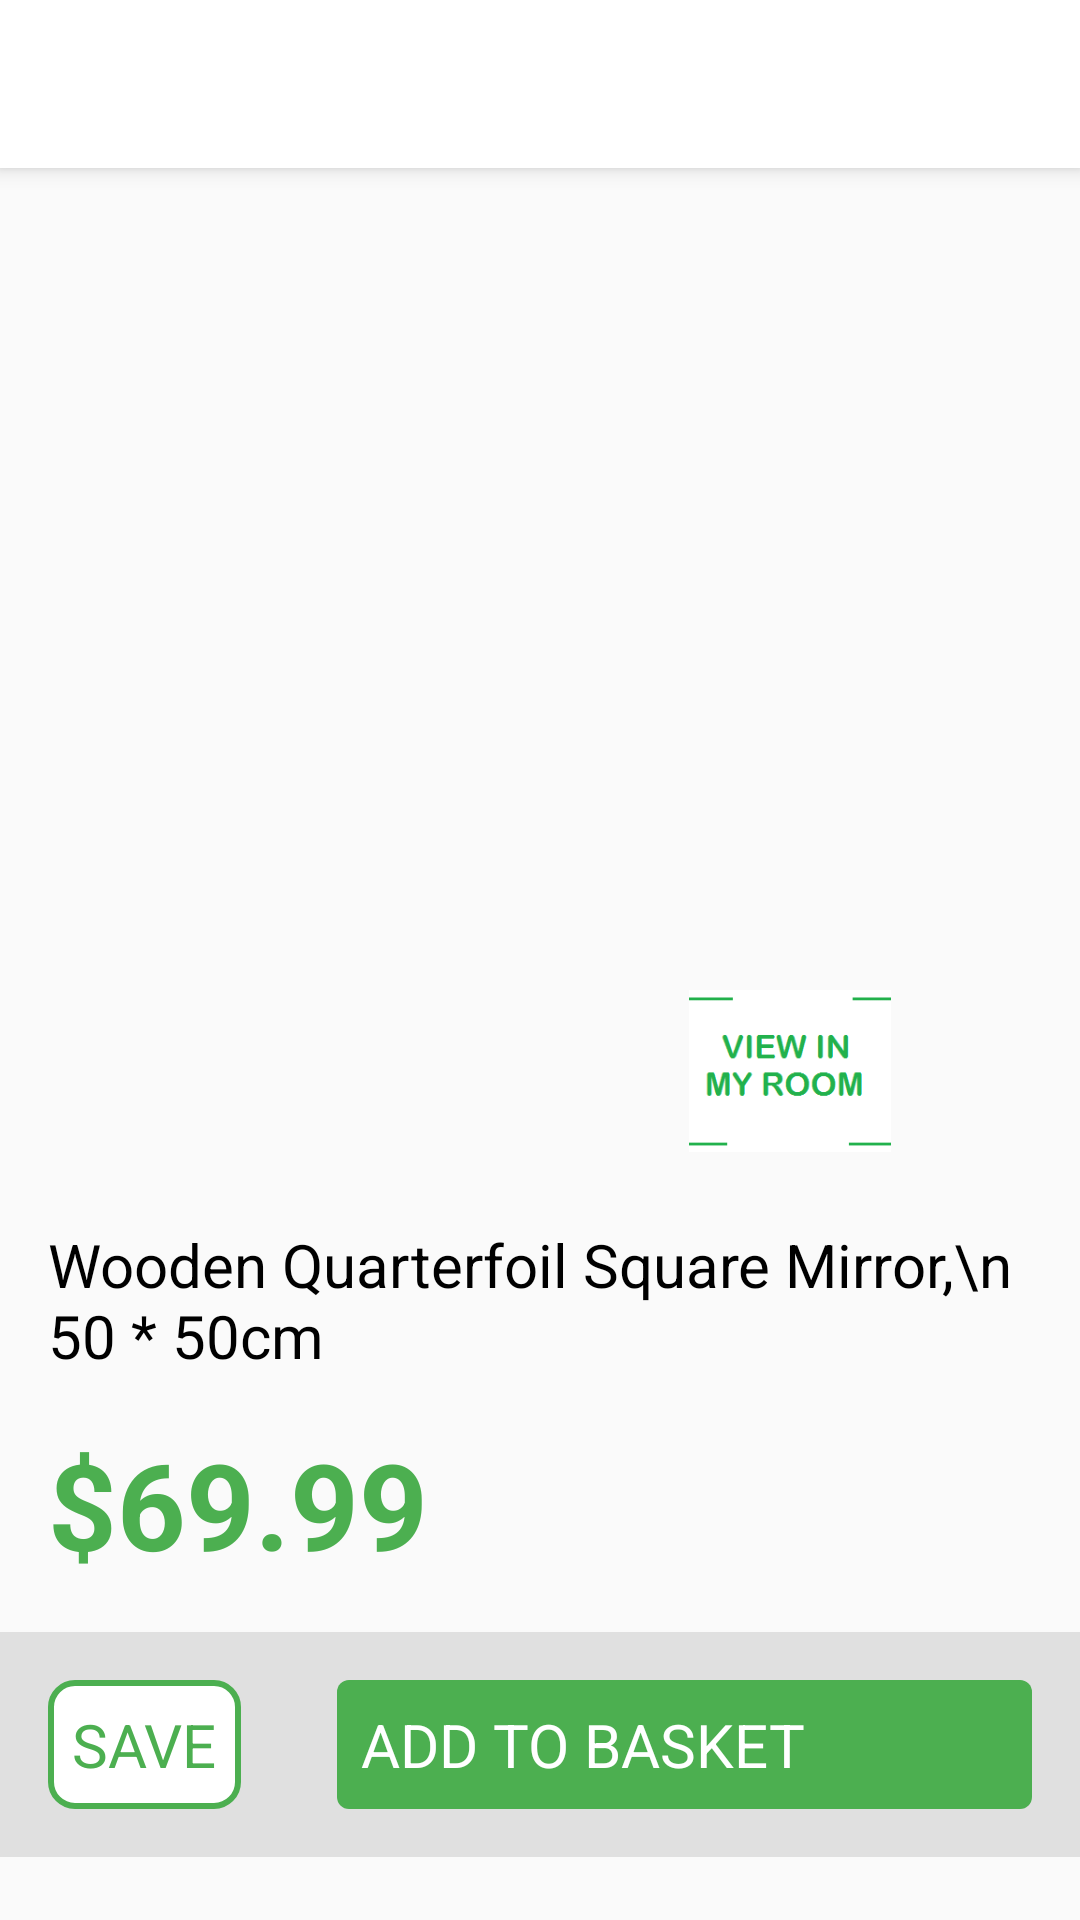

Android layout source for this screen:
<!-- AndroidManifest.xml: activity theme AppTheme.NoActionBar -->
<!-- res/layout/activity_view_product.xml -->
<?xml version="1.0" encoding="utf-8"?>

<android.support.design.widget.CoordinatorLayout xmlns:android="http://schemas.android.com/apk/res/android"
    xmlns:app="http://schemas.android.com/apk/res-auto"
    xmlns:tools="http://schemas.android.com/tools"
    android:layout_width="match_parent"
    android:layout_height="match_parent"
    tools:context=".activities.ViewProductActivity">

    <android.support.design.widget.AppBarLayout
        android:layout_width="match_parent"
        android:layout_height="wrap_content"
        android:theme="@style/AppTheme.AppBarOverlay">

        <android.support.v7.widget.Toolbar
            android:id="@+id/toolbar"
            android:layout_width="match_parent"
            android:layout_height="?attr/actionBarSize"
            android:background="@color/white"
            app:popupTheme="@style/AppTheme.PopupOverlay"
            app:titleTextColor="@color/white" />

    </android.support.design.widget.AppBarLayout>

    <android.support.v4.widget.NestedScrollView
        android:layout_width="match_parent"
        android:layout_height="wrap_content"
        app:layout_behavior="@string/appbar_scrolling_view_behavior">

        <RelativeLayout
            android:layout_width="match_parent"
            android:layout_height="match_parent">

            <ImageView
                android:id="@+id/iv_product"
                android:layout_width="250dp"
                android:layout_height="250dp"
                android:layout_centerHorizontal="true"
                android:layout_margin="@dimen/margin_medium"
                android:scaleType="centerCrop"
                android:src="@drawable/facilities2" />

            <LinearLayout
                android:id="@+id/ll_product"
                android:layout_width="250dp"
                android:layout_height="70dp"
                android:layout_below="@id/iv_product"
                android:layout_centerHorizontal="true"
                android:orientation="horizontal"
                android:weightSum="3">

                <ImageView
                    android:layout_width="0dp"
                    android:layout_height="match_parent"
                    android:layout_margin="@dimen/margin_medium"
                    android:layout_weight="1"
                    android:scaleType="centerCrop"
                    android:src="@drawable/facilities2" />

                <ImageView
                    android:layout_width="0dp"
                    android:layout_height="match_parent"
                    android:layout_margin="@dimen/margin_medium"
                    android:layout_weight="1"
                    android:scaleType="centerCrop"
                    android:src="@drawable/facilities2" />

                <ImageView
                    android:layout_width="0dp"
                    android:layout_height="match_parent"
                    android:layout_margin="@dimen/margin_medium"
                    android:layout_weight="1"
                    android:scaleType="centerCrop"
                    android:src="@drawable/view_in_room" />
            </LinearLayout>

            <TextView
                android:id="@+id/tv_product_description"
                android:layout_width="wrap_content"
                android:layout_height="wrap_content"
                android:layout_below="@id/ll_product"
                android:layout_margin="@dimen/margin_medium_2"
                android:text="Wooden Quarterfoil Square Mirror,\n 50 * 50cm"
                android:textColor="@color/primaryTextColor"
                android:textSize="@dimen/text_regular_3x" />

            <TextView
                android:id="@+id/tv_product_price"
                android:layout_width="wrap_content"
                android:layout_height="wrap_content"
                android:layout_below="@id/tv_product_description"
                android:layout_marginBottom="@dimen/margin_medium_2"
                android:layout_marginStart="@dimen/margin_medium_2"
                android:text="$69.99"
                android:textColor="@color/colorPrimary"
                android:textSize="@dimen/text_big"
                android:textStyle="bold" />

            <RelativeLayout
                android:id="@+id/ll_product_action"
                android:layout_width="match_parent"
                android:layout_height="wrap_content"
                android:layout_alignParentBottom="true"
                android:layout_below="@id/tv_product_price"
                android:background="@color/gray">

                <TextView
                    android:id="@+id/btn_save"
                    android:layout_width="wrap_content"
                    android:layout_height="match_parent"
                    android:layout_margin="@dimen/margin_medium_2"
                    android:background="@drawable/bg_round_green_border"
                    android:clickable="true"
                    android:drawableStart="@drawable/ic_add"
                    android:focusable="true"
                    android:foreground="@drawable/bg_ripple_green"
                    android:gravity="center"
                    android:padding="@dimen/margin_medium"
                    android:text="SAVE"
                    android:textColor="@color/colorPrimary"
                    android:textSize="@dimen/text_regular_3x" />

                <TextView
                    android:id="@+id/btn_add_to_basket"
                    android:layout_width="match_parent"
                    android:layout_height="match_parent"
                    android:layout_margin="@dimen/margin_medium_2"
                    android:layout_toEndOf="@id/btn_save"
                    android:background="@drawable/bg_round_green"
                    android:clickable="true"
                    android:drawableStart="@drawable/ic_add"
                    android:focusable="true"
                    android:foreground="@drawable/bg_ripple_white"
                    android:padding="@dimen/margin_medium"
                    android:text="ADD TO BASKET"
                    android:textColor="@color/white"
                    android:textSize="@dimen/text_regular_3x" />

            </RelativeLayout>
        </RelativeLayout>
    </android.support.v4.widget.NestedScrollView>
</android.support.design.widget.CoordinatorLayout>
<!-- resources referenced by this layout -->
<resources>
  <color name="colorPrimary">#4caf50</color>
  <color name="gray">#dddddddd</color>
  <color name="primaryTextColor">#000000</color>
  <color name="white">#ffffff</color>
  <dimen name="margin_medium">8dp</dimen>
  <dimen name="margin_medium_2">16dp</dimen>
  <dimen name="text_big">40sp</dimen>
  <dimen name="text_regular_3x">20sp</dimen>
  <!-- drawable bg_ripple_green (drawable-v21) -->
  <?xml version="1.0" encoding="utf-8"?>
  
  <ripple
      xmlns:android="http://schemas.android.com/apk/res/android"
      android:color="@color/colorPrimary"
      >
  
  </ripple>
  <!-- drawable bg_round_green (drawable) -->
  <?xml version="1.0" encoding="utf-8"?>
  
  <shape
      xmlns:android="http://schemas.android.com/apk/res/android"
      android:shape="rectangle">
  
      <solid android:color="#4caf50"/>
  
      <corners android:radius="@dimen/margin_small"/>
  
  </shape>
  <!-- drawable bg_round_green_border (drawable) -->
  <?xml version="1.0" encoding="utf-8"?>
  
  <shape
      xmlns:android="http://schemas.android.com/apk/res/android"
      android:shape="rectangle">
  
      <solid android:color="#ffffff" />
  
      <corners android:radius="@dimen/margin_medium"/>
  
      <stroke android:width="2dp"
          android:color="@color/colorPrimary"/>
  
  </shape>
  <!-- drawable view_in_room: png bitmap (drawable-xxxhdpi, 2703 bytes) -->
  <style name="AppTheme.AppBarOverlay" parent="ThemeOverlay.AppCompat.Dark.ActionBar" />
  <style name="AppTheme.PopupOverlay" parent="ThemeOverlay.AppCompat.Light" />
  <style name="AppTheme.NoActionBar">
          <item name="windowActionBar">false</item>
          <item name="windowNoTitle">true</item>
      </style>
  <dimen name="margin_small">4dp</dimen>
</resources>
